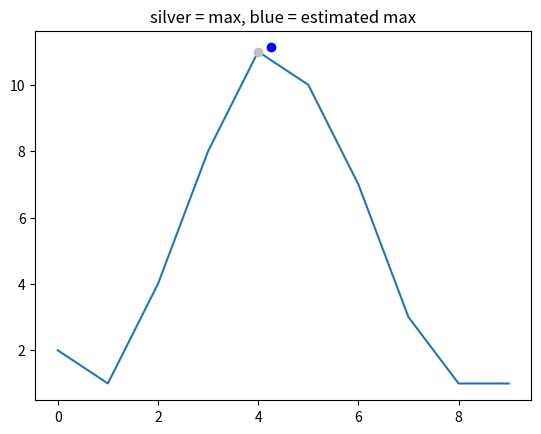

This chart was generated by the following Python code:
from __future__ import division
from numpy import polyfit, arange


def parabolic(f, x):
    """Quadratic interpolation for estimating the true position of an
    inter-sample maximum when nearby samples are known.
    f is a vector and x is an index for that vector.
    Returns (vx, vy), the coordinates of the vertex of a parabola that goes
    through point x and its two neighbors.
    Example:
    Defining a vector f with a local maximum at index 3 (= 6), find local
    maximum if points 2, 3, and 4 actually defined a parabola.
    In [3]: f = [2, 3, 1, 6, 4, 2, 3, 1]
    In [4]: parabolic(f, argmax(f))
    Out[4]: (3.2142857142857144, 6.1607142857142856)
    """
    xv = 1/2. * (f[x-1] - f[x+1]) / (f[x-1] - 2 * f[x] + f[x+1]) + x
    yv = f[x] - 1/4. * (f[x-1] - f[x+1]) * (xv - x)
    return (xv, yv)


def parabolic_polyfit(f, x, n):
    """Use the built-in polyfit() function to find the peak of a parabola
    f is a vector and x is an index for that vector.
    n is the number of samples of the curve used to fit the parabola.
    """
    a, b, c = polyfit(arange(x-n//2, x+n//2+1), f[x-n//2:x+n//2+1], 2)
    xv = -0.5 * b/a
    yv = a * xv**2 + b * xv + c
    return (xv, yv)


if __name__ == "__main__":
    from numpy import argmax
    import matplotlib.pyplot as plt

    y = [2, 1, 4, 8, 11, 10, 7, 3, 1, 1]

    xm, ym = argmax(y), y[argmax(y)]
    xp, yp = parabolic(y, argmax(y))

    plot = plt.plot(y)
    plt.plot(xm, ym, 'o', color='silver')
    plt.plot(xp, yp, 'o', color='blue')
    plt.title('silver = max, blue = estimated max')